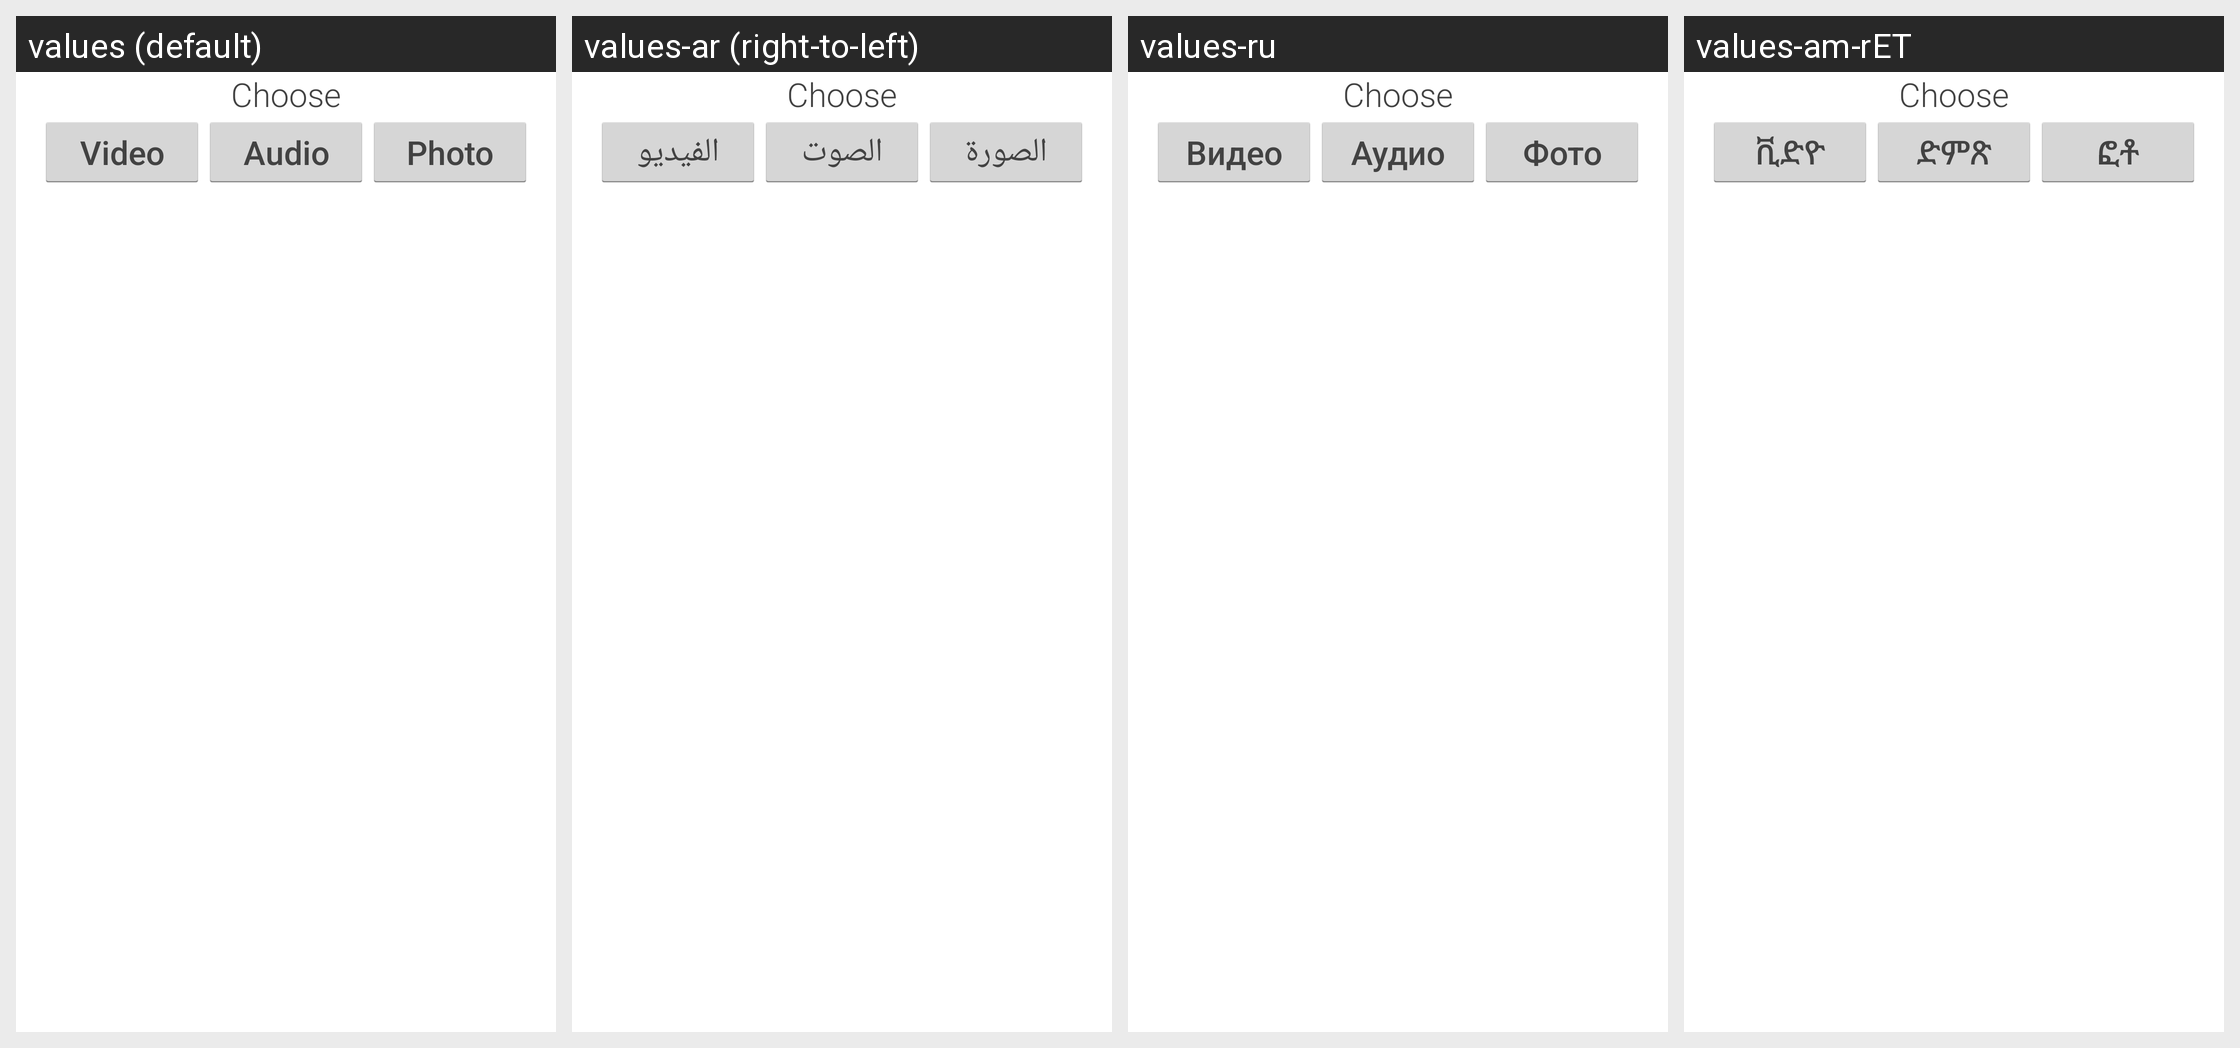

For this localized Android screen grid, give each drawn string resource with its value in every locale shown.
Android screen res/layout/card_choose_medium.xml rendered under 4 locales, left to right: values (default), values-ar (right-to-left), values-ru, values-am-rET. Device: Nexus 5 (rendered at 1080×1920; each locale shown at half size, 540×960, under a caption strip naming it); theme AppTheme.
Other locales in the repository, not shown: values-bs, values-de, values-es, values-fa, values-fi-rFI, values-fr, values-hu, values-in, values-it, values-ja, values-ja-rJP, values-ko, values-mk, values-my, values-nl, values-om, values-pl-rPL, values-pt-rBR, values-pt-rPT, values-ro, values-rw, values-sq, values-sr, values-sv, values-th, values-tr-rTR, values-uk, values-ur-rPK, values-vi, values-zh-rCN, values-zh-rTW.
Strings drawn on this screen, with the default value and each locale's value (text and hints the layout hard-codes, and strings that could not be matched under every locale, appear in the picture but are not listed):

lbl_video
  values: Video
  values-ar: الفيديو
  values-ru: Видео
  values-am-rET: ቪድዮ

lbl_audio
  values: Audio
  values-ar: الصوت
  values-ru: Аудио
  values-am-rET: ድምጽ

lbl_photo
  values: Photo
  values-ar: الصورة
  values-ru: Фото
  values-am-rET: ፎቶ
